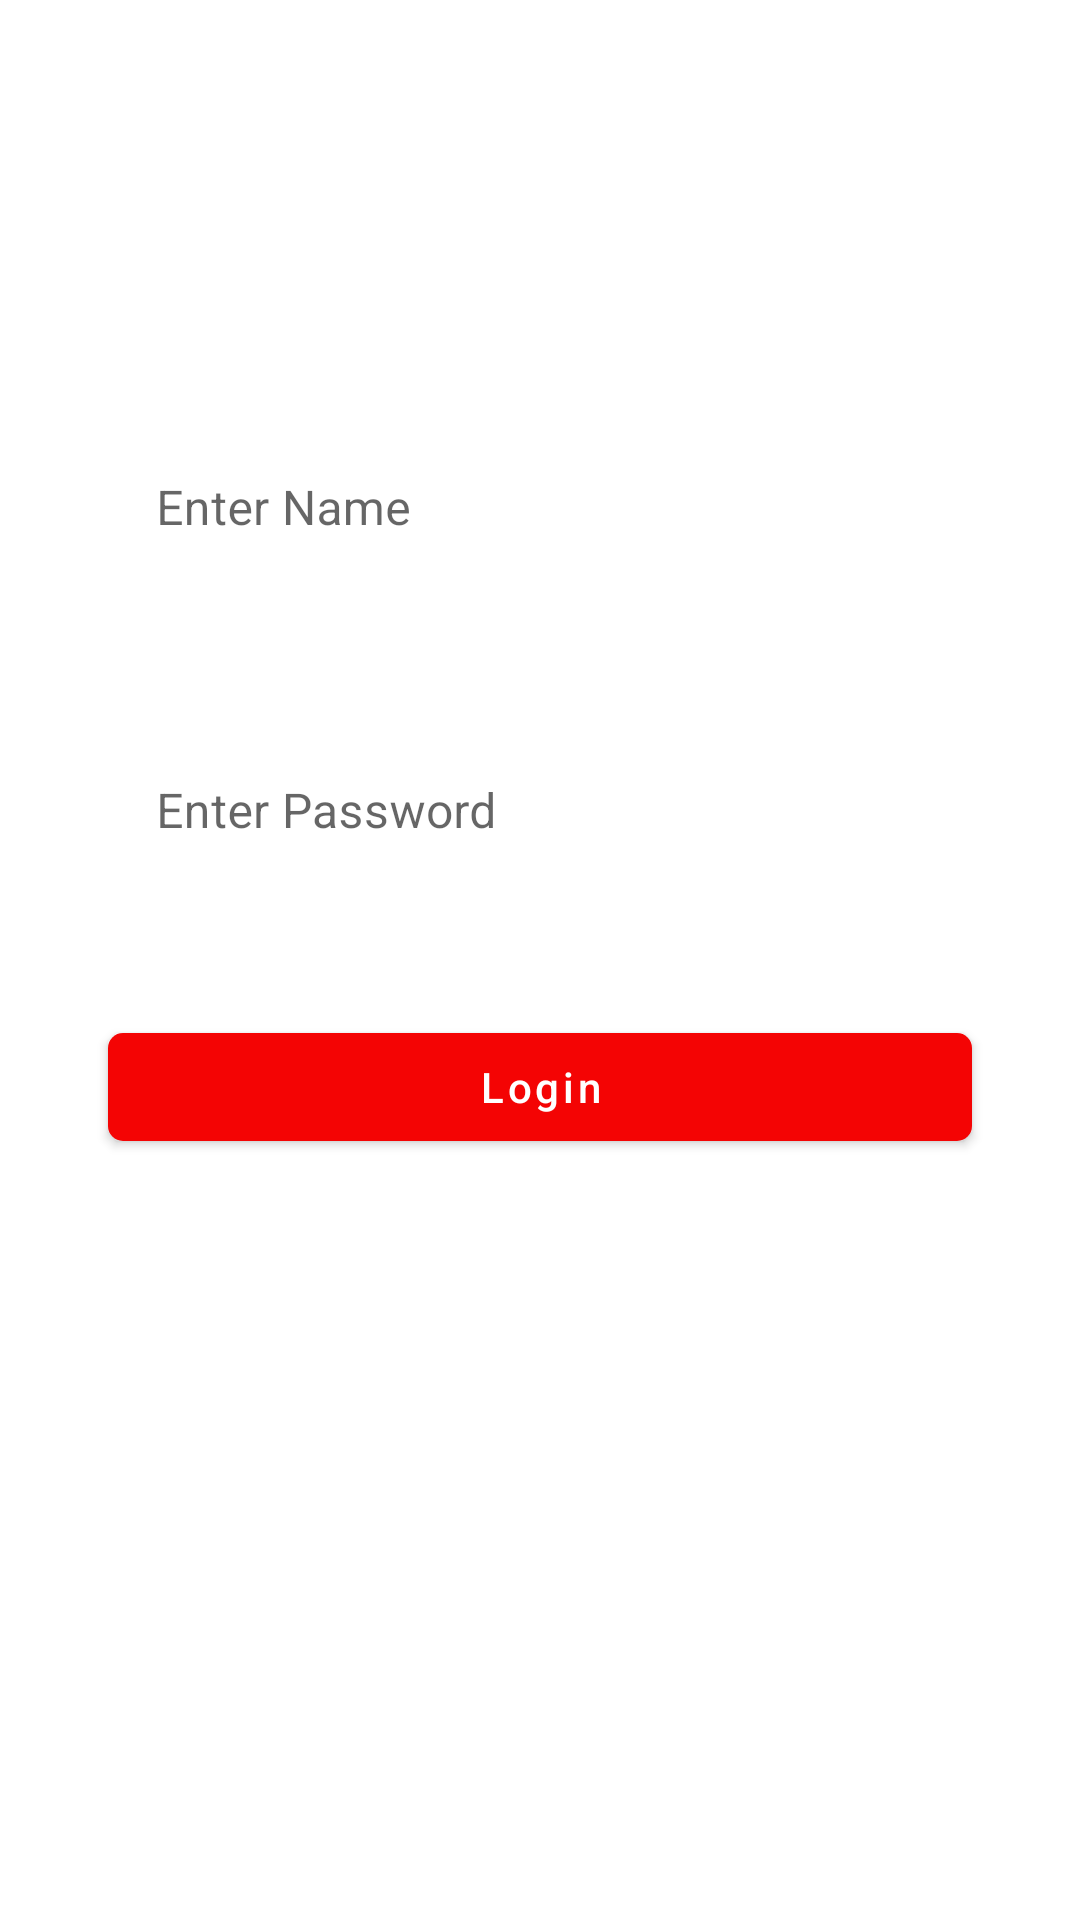

Reconstruct the res/layout file that produces this screen, plus the resources it refers to.
<!-- AndroidManifest.xml: application theme Theme.TestApp2 -->
<!-- res/layout/fragment_login.xml -->
<?xml version="1.0" encoding="utf-8"?>
<layout>
    <data>
        <variable
            name="loginViewModel"
            type="com.example.sample.fragments.login.LoginViewModel" />
    </data>
    <LinearLayout xmlns:android="http://schemas.android.com/apk/res/android"
        xmlns:app="http://schemas.android.com/apk/res-auto"
        xmlns:tools="http://schemas.android.com/tools"
        android:layout_width="match_parent"
        android:layout_height="match_parent"
        android:background="@drawable/red_background"
        android:orientation="vertical"
        android:padding="16dp"
        tools:context=".fragments.login.LoginFragment">

        <TextView
            android:id="@+id/textView1"
            android:layout_width="wrap_content"
            android:layout_height="wrap_content"
            android:layout_marginTop="30dp"
            android:layout_marginBottom="30dp"
            android:text="@{loginViewModel.nameValue2}"
            android:textStyle="bold"
            android:textColor="@color/white"
            android:textSize="30sp"
            app:layout_constraintStart_toStartOf="parent"
            app:layout_constraintTop_toTopOf="parent" />

        <com.google.android.material.textfield.TextInputLayout
            android:id="@+id/et_name_outer"
            style="@style/Widget.MaterialComponents.TextInputLayout.OutlinedBox"
            android:layout_width="match_parent"
            android:layout_height="wrap_content"
            android:layout_margin="20dp"
            android:hint="Enter Name"
            app:boxCornerRadiusBottomEnd="10dp"
            app:boxCornerRadiusBottomStart="10dp"
            app:boxCornerRadiusTopEnd="10dp"
            app:boxCornerRadiusTopStart="10dp"
            app:layout_constraintBottom_toTopOf="@+id/et_password_outer"
            app:layout_constraintEnd_toEndOf="@+id/outer_box"
            app:layout_constraintStart_toStartOf="@id/outer_box"
            app:layout_constraintTop_toTopOf="@id/outer_box">

            <com.google.android.material.textfield.TextInputEditText
                android:id="@+id/et_name"
                android:layout_width="match_parent"
                android:layout_height="wrap_content"
                android:background="@color/white" />
        </com.google.android.material.textfield.TextInputLayout>

        <com.google.android.material.textfield.TextInputLayout
            android:id="@+id/et_password_outer"
            style="@style/Widget.MaterialComponents.TextInputLayout.OutlinedBox"
            android:layout_width="match_parent"
            android:layout_height="wrap_content"
            android:layout_margin="20dp"
            android:hint="Enter Password"
            app:boxCornerRadiusBottomEnd="10dp"
            app:boxCornerRadiusBottomStart="10dp"
            app:boxCornerRadiusTopEnd="10dp"
            app:boxCornerRadiusTopStart="10dp"
            app:layout_constraintEnd_toEndOf="parent"
            app:layout_constraintStart_toStartOf="parent"
            app:layout_constraintTop_toBottomOf="@+id/et_name_outer">

            <com.google.android.material.textfield.TextInputEditText
                android:id="@+id/et_password"
                android:layout_width="match_parent"
                android:layout_height="wrap_content"
                android:background="@color/white"
                android:inputType="textPassword" />
        </com.google.android.material.textfield.TextInputLayout>

        <com.google.android.material.button.MaterialButton
            android:id="@+id/bn_login"
            android:layout_width="match_parent"
            android:layout_height="wrap_content"
            android:layout_margin="20dp"
            android:layout_marginTop="50dp"
            android:layout_marginStart="20dp"
            android:layout_marginEnd="20dp"
            android:layout_gravity="center"
            android:text="Login"
            android:textAllCaps="false"
            app:cornerRadius="5dp"
            app:layout_constraintEnd_toEndOf="parent"
            app:layout_constraintHorizontal_bias="0.513" />

    </LinearLayout>
</layout>
<!-- resources referenced by this layout -->
<resources>
  <color name="white">#FFFFFFFF</color>
  <style name="Theme.TestApp2" parent="Theme.MaterialComponents.DayNight.DarkActionBar">
          
          <item name="colorPrimary">@color/red</item>
          <item name="colorPrimaryVariant">@color/red</item>
          <item name="android:statusBarColor">@color/red</item>
  
  
  
  
  
  
  
  
  
  
      </style>
  <color name="red">#F40404</color>
</resources>
